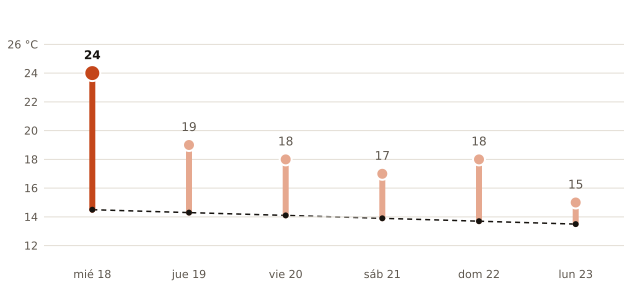

The table this chart was drawn from, first rows:
fecha, máxima_prevista_C, máxima_normal_1991_2020_C
2026-11-18, 24, 14.5
2026-11-19, 19, 14.3
2026-11-20, 18, 14.1
2026-11-21, 17, 13.9
2026-11-22, 18, 13.7
2026-11-23, 15, 13.5
